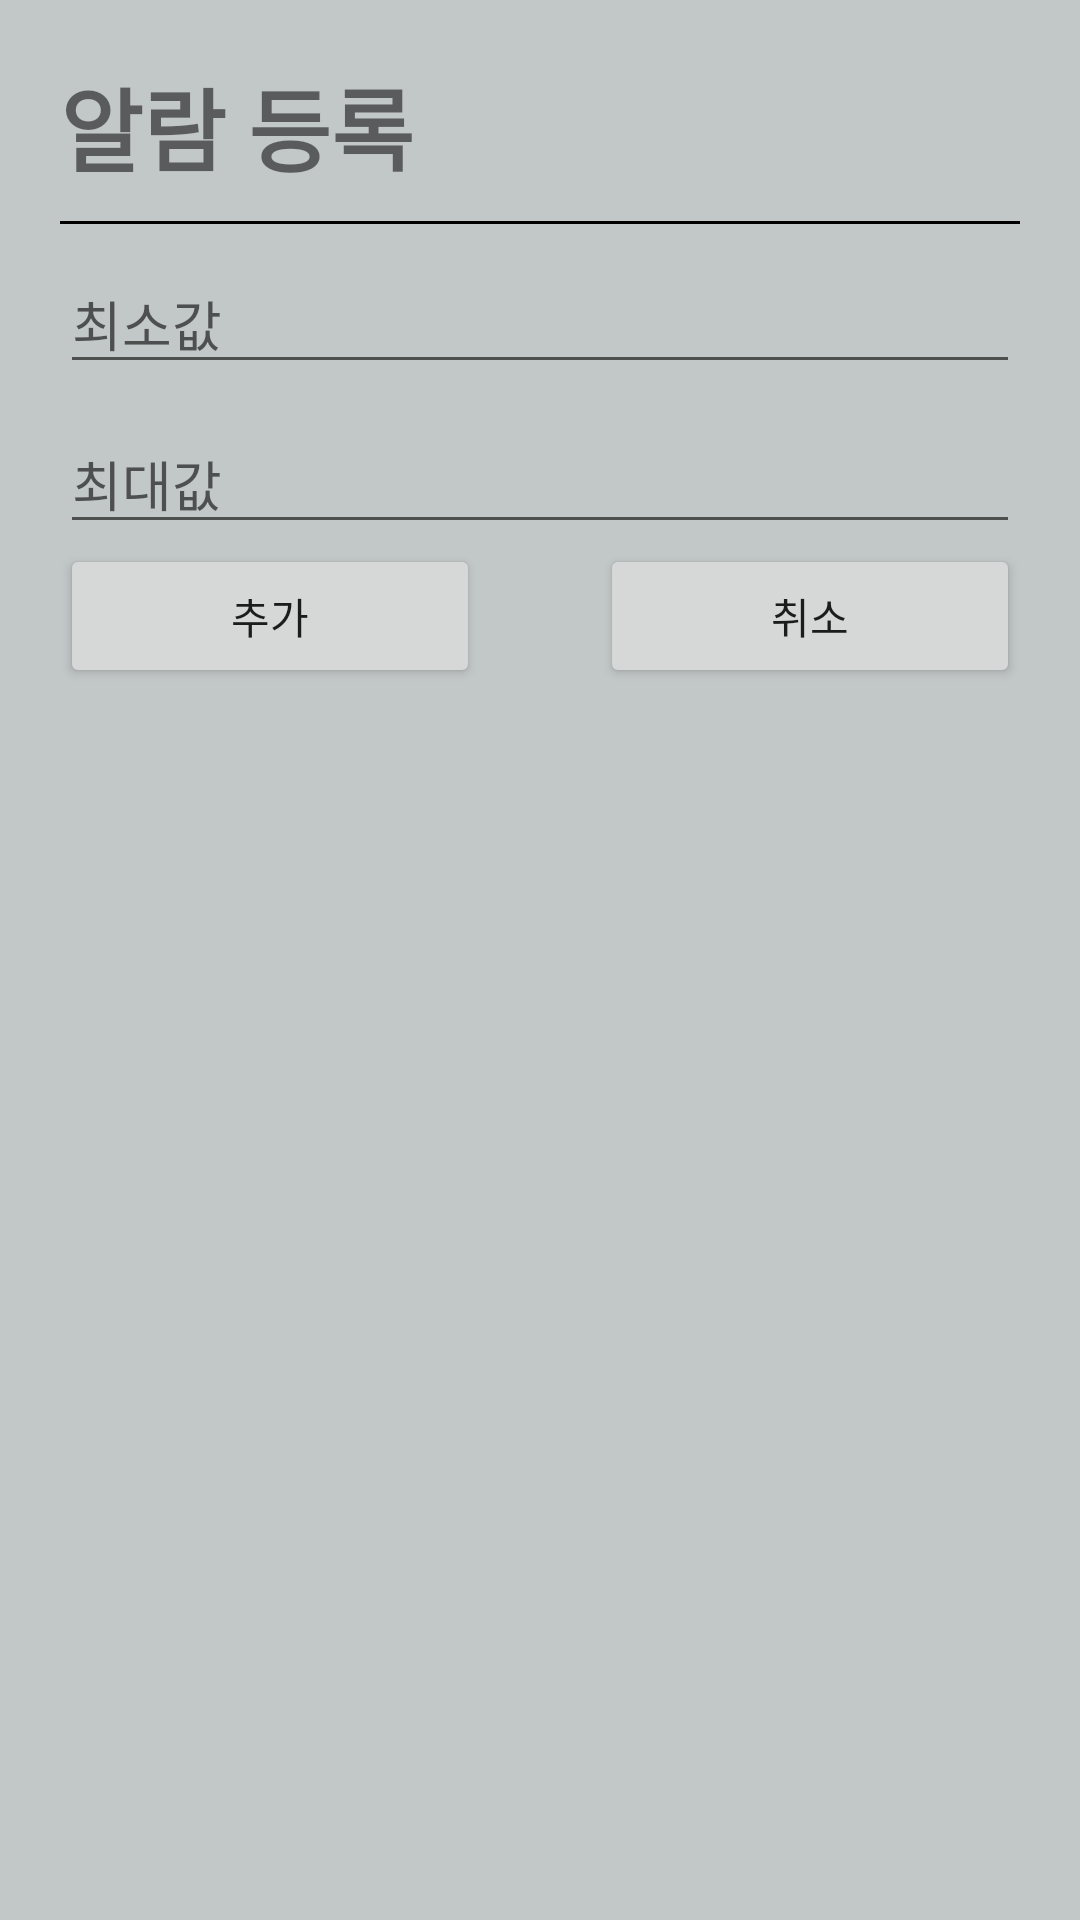

Produce the Android XML layout that renders to this screen, including the resource entries it uses.
<!-- AndroidManifest.xml: application theme Theme.SmartFactory -->
<!-- res/layout/popup_dailog.xml -->
<?xml version="1.0" encoding="utf-8"?>
<LinearLayout xmlns:android="http://schemas.android.com/apk/res/android"
    android:layout_width="300dp"
    android:layout_height="250dp"
    android:layout_gravity="center"
    android:background="#C2C7C8"
    android:orientation="vertical"
    android:padding="20dp">

    <TextView
        android:layout_width="match_parent"
        android:layout_height="wrap_content"
        android:layout_marginBottom="10dp"
        android:text="알람 등록"
        android:textSize="30sp"
        android:textStyle="bold" />

    <View
        android:layout_width="match_parent"
        android:layout_height="1dp"
        android:background="@color/black" />

    <EditText
        android:id="@+id/minSensorValue"
        android:layout_width="match_parent"
        android:layout_height="wrap_content"
        android:layout_marginTop="10dp"
        android:hint="최소값" />

    <EditText
        android:id="@+id/maxSensorValue"
        android:layout_width="match_parent"
        android:layout_height="wrap_content"
        android:layout_marginTop="10dp"
        android:hint="최대값" />

    <LinearLayout
        android:layout_width="match_parent"
        android:layout_height="wrap_content"
        android:orientation="horizontal"
        android:weightSum="2">

        <Button
            android:id="@+id/submitBtn"
            android:layout_width="wrap_content"
            android:layout_height="wrap_content"
            android:layout_marginEnd="20dp"
            android:layout_weight="1"
            android:text="추가" />


        <Button
            android:id="@+id/cancelBtn"
            android:layout_width="wrap_content"
            android:layout_height="match_parent"
            android:layout_marginStart="20dp"
            android:layout_weight="1"
            android:text="취소" />
    </LinearLayout>

</LinearLayout>
<!-- resources referenced by this layout -->
<resources>
  <style name="Theme.SmartFactory" parent="Theme.MaterialComponents.DayNight.NoActionBar">
          
          <item name="colorPrimary">@color/purple_500</item>
          <item name="colorPrimaryVariant">@color/purple_700</item>
          <item name="colorOnPrimary">@color/white</item>
          
          <item name="colorSecondary">@color/teal_200</item>
          <item name="colorSecondaryVariant">@color/teal_700</item>
          <item name="colorOnSecondary">@color/black</item>
          
          <item name="android:statusBarColor" tools:targetApi="l">?attr/colorPrimaryVariant</item>
          
  
      </style>
  <!-- not gathered from this repository: default colours our renderer supplied (Android Studio template values) -->
  <color name="purple_500">#FF6200EE</color>
  <color name="purple_700">#FF3700B3</color>
  <color name="teal_200">#FF03DAC5</color>
  <color name="teal_700">#FF018786</color>
  <color name="black">#FF000000</color>
  <color name="white">#FFFFFFFF</color>
</resources>
